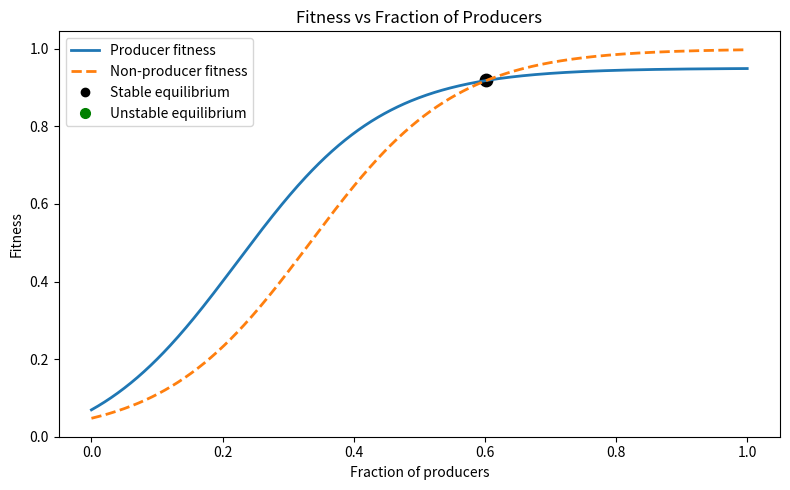
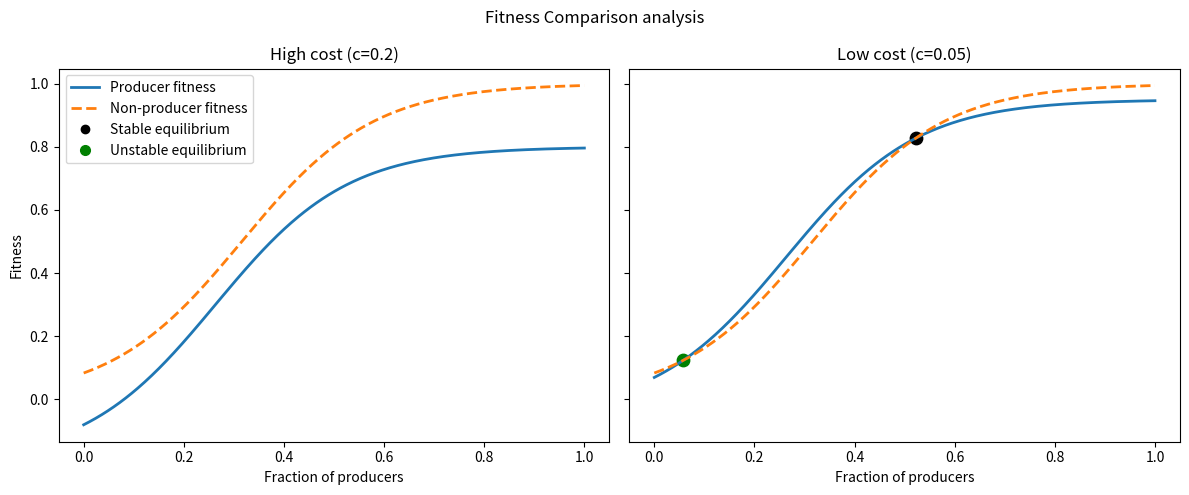
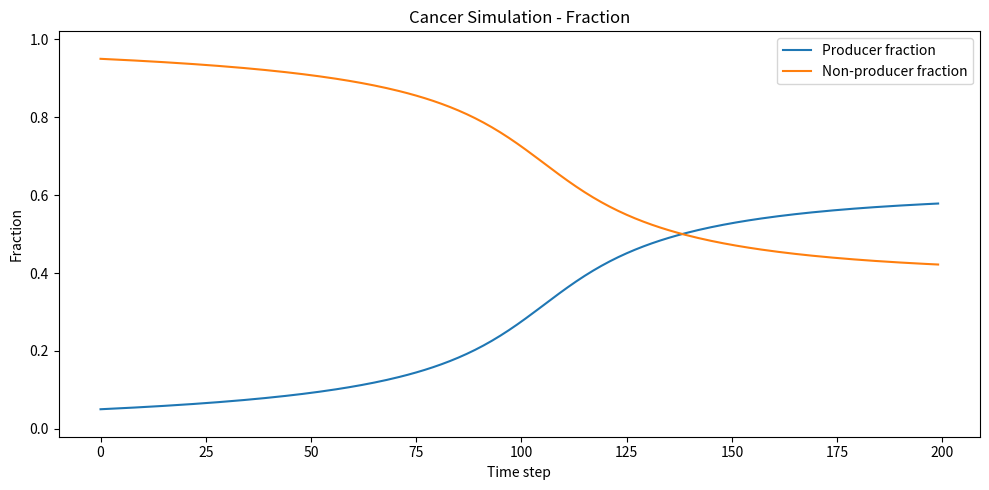
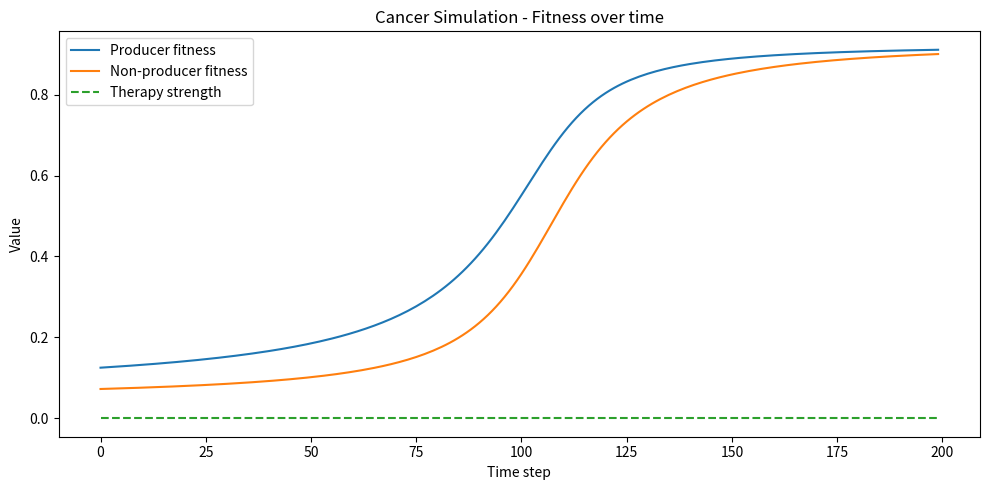

Write the Python code that produced these figures, in order.
import argparse
import os
import numpy as np
import matplotlib.pyplot as plt
from matplotlib.lines import Line2D


def benefit_function(p, steepness=8, threshold=0.3):
    """
    Sigmoid public-good benefit
    """
    return 1.0 / (1.0 + np.exp(-steepness * (p - threshold)))


def producer_fitness(p, cost=0.15, group_size=20, therapy_strength=0.0, steepness=8, threshold=0.3):
    """
    A producer is in a local group of size n.
    Among the other n-1 cells, expected producer fraction is p.
    Since this focal cell is itself a producer, its local producer count is 1 + (n-1)*p
    """
    n = group_size
    local_fraction_for_producer = (1 + (n - 1) * p) / n
    benefit = benefit_function(local_fraction_for_producer, steepness, threshold)
    effective_benefit = (1 - therapy_strength) * benefit
    return effective_benefit - cost


def nonproducer_fitness(p, group_size=20, therapy_strength=0.0, steepness=8, threshold=0.3):
    """
    A non-producer does not contribute itself.
    Among the other n-1 cells, expected producer fraction is p.
    So its local producer count is (n-1)*p
    """
    n = group_size
    local_fraction_for_nonproducer = ((n - 1) * p) / n
    benefit = benefit_function(local_fraction_for_nonproducer, steepness, threshold)
    effective_benefit = (1 - therapy_strength) * benefit
    return effective_benefit


def simulate_dynamics(p0=0.5, steps=200, dt=0.2, cost=0.15, group_size=20,
                      therapy_strength=0.0, therapy_start=None, steepness=8, threshold=0.3):
    """
    Replicator dynamics for producer fraction p
    """
    p = p0  # proportion of producers
    p_history = []
    d_history = []
    wp_history = []
    wd_history = []
    therapy_history = []

    for t in range(steps):
        current_therapy = 0.0
        if therapy_start is not None and t >= therapy_start:
            current_therapy = therapy_strength

        # producer fitness
        wp = producer_fitness(
            p, cost=cost, group_size=group_size,
            therapy_strength=current_therapy,
            steepness=steepness, threshold=threshold
        )

        # non-producer fitness
        wd = nonproducer_fitness(
            p, group_size=group_size,
            therapy_strength=current_therapy,
            steepness=steepness, threshold=threshold
        )

        # the change ratio of producers in this round
        dp = dt * p * (1 - p) * (wp - wd)
        p = np.clip(p + dp, 0.0, 1.0)

        p_history.append(p)
        d_history.append(1 - p)
        wp_history.append(wp)
        wd_history.append(wd)
        therapy_history.append(current_therapy)

    return {
        "producer_fraction": np.array(p_history),
        "nonproducer_fraction": np.array(d_history),
        "producer_fitness": np.array(wp_history),
        "nonproducer_fitness": np.array(wd_history),
        "therapy": np.array(therapy_history)
    }


def find_equilibria(cost=0.05, group_size=20, therapy_strength=0.0,
                    steepness=8, threshold=0.3, num_points=1000):
    """
    Approximate interior equilibria where Wp(p) = Wd(p).
    We detect sign changes in Wp - Wd on a dense grid.
    """
    p_grid = np.linspace(0, 1, num_points)
    diff = []

    for p in p_grid:
        wp = producer_fitness(
            p, cost=cost, group_size=group_size,
            therapy_strength=therapy_strength,
            steepness=steepness, threshold=threshold
        )
        wd = nonproducer_fitness(
            p, group_size=group_size,
            therapy_strength=therapy_strength,
            steepness=steepness, threshold=threshold
        )
        diff.append(wp - wd)

    diff = np.array(diff)
    eq_points = []

    for i in range(len(p_grid) - 1):
        if abs(diff[i]) < 1e-8:
            eq_points.append(p_grid[i])
        elif diff[i] * diff[i + 1] < 0:
            # linear interpolation for approximate crossing
            p1, p2 = p_grid[i], p_grid[i + 1]
            d1, d2 = diff[i], diff[i + 1]
            p_star = p1 - d1 * (p2 - p1) / (d2 - d1)
            eq_points.append(p_star)
    
    cleaned = []
    for p in eq_points:
        if not any(abs(p - q) < 1e-3 for q in cleaned):
            cleaned.append(p)

    return cleaned
    #  return eq_points

def classify_equilibrium(p_star, cost=0.05, group_size=20, therapy_strength=0.0,
                         steepness=8, threshold=0.3, eps=1e-3):
    """
    Classify an equilibrium as stable or unstable by checking the sign of
    Wp - Wd just to the left and right of the crossing.
    """
    p_left = max(0.0, p_star - eps)
    p_right = min(1.0, p_star + eps)

    diff_left = producer_fitness(
        p_left, cost=cost, group_size=group_size,
        therapy_strength=therapy_strength,
        steepness=steepness, threshold=threshold
    ) - nonproducer_fitness(
        p_left, group_size=group_size,
        therapy_strength=therapy_strength,
        steepness=steepness, threshold=threshold
    )

    diff_right = producer_fitness(
        p_right, cost=cost, group_size=group_size,
        therapy_strength=therapy_strength,
        steepness=steepness, threshold=threshold
    ) - nonproducer_fitness(
        p_right, group_size=group_size,
        therapy_strength=therapy_strength,
        steepness=steepness, threshold=threshold
    )

    if diff_left > 0 and diff_right < 0:
        return "stable"
    elif diff_left < 0 and diff_right > 0:
        return "unstable"
    else:
        return "neutral"


def plot_simulation(result, title="Cancer Simulation", save_dir=None):
    producer_fraction = result["producer_fraction"]
    nonproducer_fraction = result["nonproducer_fraction"]
    producer_fitness_vals = result["producer_fitness"]
    nonproducer_fitness_vals = result["nonproducer_fitness"]
    therapy_vals = result["therapy"]

    plt.figure(figsize=(10, 5))
    plt.plot(producer_fraction, label="Producer fraction")
    plt.plot(nonproducer_fraction, label="Non-producer fraction")
    plt.xlabel("Time step")
    plt.ylabel("Fraction")
    plt.title(title + " - Fraction")
    plt.ylim(-0.02, 1.02)
    plt.legend()
    plt.tight_layout()

    if save_dir is not None:
        plt.savefig(
            os.path.join(save_dir, "simulation_fraction.png"),
            dpi=300,
            bbox_inches="tight"
        )
    plt.show()

    plt.figure(figsize=(10, 5))
    plt.plot(producer_fitness_vals, label="Producer fitness")
    plt.plot(nonproducer_fitness_vals, label="Non-producer fitness")
    plt.plot(therapy_vals, "--", label="Therapy strength")
    plt.xlabel("Time step")
    plt.ylabel("Value")
    plt.title(title + " - Fitness over time")
    plt.legend()
    plt.tight_layout()

    if save_dir is not None:
        plt.savefig(
            os.path.join(save_dir, "simulation_fitness.png"),
            dpi=300,
            bbox_inches="tight"
        )
    plt.show()


def plot_fitness_vs_fraction(cost=0.05, group_size=20, therapy_strength=0.0,
                             steepness=8, threshold=0.3,
                             title="Fitness vs fraction of producers", 
                             save_dir=None):
    """
    Plot a paper-like figure:
    x-axis = fraction of producers
    y-axis = fitness
    """
    p_grid = np.linspace(0, 1, 500)

    wp_vals = []
    wd_vals = []

    for p in p_grid:
        wp = producer_fitness(
            p, cost=cost, group_size=group_size,
            therapy_strength=therapy_strength,
            steepness=steepness, threshold=threshold
        )
        wd = nonproducer_fitness(
            p, group_size=group_size,
            therapy_strength=therapy_strength,
            steepness=steepness, threshold=threshold
        )
        wp_vals.append(wp)
        wd_vals.append(wd)

    wp_vals = np.array(wp_vals)
    wd_vals = np.array(wd_vals)

    eq_points = find_equilibria(
        cost=cost, group_size=group_size,
        therapy_strength=therapy_strength,
        steepness=steepness, threshold=threshold
    )

    plt.figure(figsize=(8, 5))
    plt.plot(p_grid, wp_vals, label="Producer fitness", linewidth=2)
    plt.plot(p_grid, wd_vals, label="Non-producer fitness", linewidth=2, linestyle="--")
    plt.xlabel("Fraction of producers")
    plt.ylabel("Fitness")
    plt.title(title)

    legend_elements = [
        Line2D([0], [0], color="C0", lw=2, label="Producer fitness"),
        Line2D([0], [0], color="C1", lw=2, linestyle="--", label="Non-producer fitness"),
        Line2D([0], [0], marker="o", color="black", linestyle="None", markersize=6, label="Stable equilibrium"),
        Line2D([0], [0], marker="o", color="green", linestyle="None", markersize=7, label="Unstable equilibrium"),
    ]
    plt.legend(handles=legend_elements)

    # # Mark approximate equilibrium points
    # for p_star in eq_points:
    #     w_star = producer_fitness(
    #         p_star, cost=cost, group_size=group_size,
    #         therapy_strength=therapy_strength,
    #         steepness=steepness, threshold=threshold
    #     )
    #     plt.scatter([p_star], [w_star], s=40)
    #     plt.annotate(f"{p_star:.2f}", (p_star, w_star),
    #                  textcoords="offset points", xytext=(5, 5))

    # Mark approximate equilibrium points and classify them
    stable_added = False
    unstable_added = False

    for p_star in eq_points:
        w_star = producer_fitness(
            p_star, cost=cost, group_size=group_size,
            therapy_strength=therapy_strength,
            steepness=steepness, threshold=threshold
        )

        eq_type = classify_equilibrium(
            p_star,
            cost=cost,
            group_size=group_size,
            therapy_strength=therapy_strength,
            steepness=steepness,
            threshold=threshold
        )

        if eq_type == "stable":
            plt.scatter(
                [p_star], [w_star],
                s=80, marker="o", color="black",
                label="Stable equilibrium" if not stable_added else None
            )
            stable_added = True

        elif eq_type == "unstable":
            plt.scatter(
                [p_star], [w_star],
                s=80, marker="o", color="green",
                label="Unstable equilibrium" if not unstable_added else None
            )
            unstable_added = True

    plt.tight_layout()

    if save_dir is not None:
        plt.savefig(
            os.path.join(save_dir, "fitness_vs_fraction.png"),
            dpi=300,
            bbox_inches="tight"
        )
    plt.show()


def plot_comparison(group_size=20, therapy_strength=0.0,
                               steepness=8, threshold=0.3,
                               high_cost=0.20, low_cost=0.05, 
                               save_dir=None):
    """
    Comparison Analysis
    """
    p_grid = np.linspace(0, 1, 500)

    fig, axes = plt.subplots(1, 2, figsize=(12, 5), sharey=True)

    for ax, cost, panel_title in zip(
        axes,
        [high_cost, low_cost],
        [f"High cost (c={high_cost})", f"Low cost (c={low_cost})"]
    ):
        wp_vals = []
        wd_vals = []

        for p in p_grid:
            wp = producer_fitness(
                p, cost=cost, group_size=group_size,
                therapy_strength=therapy_strength,
                steepness=steepness, threshold=threshold
            )
            wd = nonproducer_fitness(
                p, group_size=group_size,
                therapy_strength=therapy_strength,
                steepness=steepness, threshold=threshold
            )
            wp_vals.append(wp)
            wd_vals.append(wd)

        wp_vals = np.array(wp_vals)
        wd_vals = np.array(wd_vals)

        ax.plot(p_grid, wp_vals, label="Producer fitness", linewidth=2)
        ax.plot(p_grid, wd_vals, label="Non-producer fitness", linewidth=2, linestyle="--") 
        ax.set_xlabel("Fraction of producers")
        ax.set_title(panel_title)

        eq_points = find_equilibria(
            cost=cost, group_size=group_size,
            therapy_strength=therapy_strength,
            steepness=steepness, threshold=threshold
        )

        # for p_star in eq_points:
        #     w_star = producer_fitness(
        #         p_star, cost=cost, group_size=group_size,
        #         therapy_strength=therapy_strength,
        #         steepness=steepness, threshold=threshold
        #     )
        #     ax.scatter([p_star], [w_star], s=35)
        stable_added = False
        unstable_added = False

        for p_star in eq_points:
            w_star = producer_fitness(
                p_star, cost=cost, group_size=group_size,
                therapy_strength=therapy_strength,
                steepness=steepness, threshold=threshold
            )

            eq_type = classify_equilibrium(
                p_star,
                cost=cost,
                group_size=group_size,
                therapy_strength=therapy_strength,
                steepness=steepness,
                threshold=threshold
            )

            if eq_type == "stable":
                ax.scatter(
                    [p_star], [w_star],
                    s=80, marker="o", color="black",
                    label="Stable equilibrium" if not stable_added else None
                )
                stable_added = True

            elif eq_type == "unstable":
                ax.scatter(
                    [p_star], [w_star],
                    s=80, marker="o", color="green",
                    label="Unstable equilibrium" if not unstable_added else None
                )
                unstable_added = True
    axes[0].set_ylabel("Fitness")
    
    legend_elements = [
        Line2D([0], [0], color="C0", lw=2, label="Producer fitness"),
        Line2D([0], [0], color="C1", lw=2, linestyle="--", label="Non-producer fitness"),
        Line2D([0], [0], marker="o", color="black", linestyle="None", markersize=6, label="Stable equilibrium"),
        Line2D([0], [0], marker="o", color="green", linestyle="None", markersize=7, label="Unstable equilibrium"),
    ]
    axes[0].legend(handles=legend_elements)

    plt.suptitle("Fitness Comparison analysis")
    plt.tight_layout()

    if save_dir is not None:
        plt.savefig(
            os.path.join(save_dir, "fitness_comparison.png"),
            dpi=300,
            bbox_inches="tight"
        )

    plt.show()


if __name__ == "__main__":
    parser = argparse.ArgumentParser(description="Variables control in cancer simulation")
    parser.add_argument("--p0", type=float, default=0.05, help="Initial producer proportion")
    parser.add_argument("--steps", type=int, default=200, help="Number of simulation steps")
    parser.add_argument("--dt", type=float, default=0.2, help="Evolution step size")
    parser.add_argument("--cost", type=float, default=0.05, help="Produce cost")
    parser.add_argument("--group_size", type=int, default=10, help="Group size")
    parser.add_argument("--therapy_strength", type=float, default=0.0, help="Therapy strength")
    parser.add_argument("--therapy_start", type=int, default=None, help="Therapy start step")
    parser.add_argument("--steepness", type=float, default=10, help="Sigmoid steepness")
    parser.add_argument("--threshold", type=float, default=0.3, help="Sigmoid threshold")
    parser.add_argument("--output_dir", type=str, default="plots", help="Folder to save plots")


    args = parser.parse_args()
    os.makedirs(args.output_dir, exist_ok=True)

    # Single fitness-vs-fraction plot
    plot_fitness_vs_fraction(
        cost=args.cost,
        group_size=args.group_size,
        therapy_strength=args.therapy_strength,
        steepness=args.steepness,
        threshold=args.threshold,
        title="Fitness vs Fraction of Producers", 
        save_dir=args.output_dir
    )

    # Comparison plots
    # plot_comparison(
    #     group_size=args.group_size,
    #     therapy_strength=args.therapy_strength,
    #     steepness=args.steepness,
    #     threshold=args.threshold,
    #     high_cost=0.20,
    #     low_cost=0.05, 
    #     save_dir=args.output_dir
    # )

    plot_comparison(
    group_size=20,
    therapy_strength=0.0,
    steepness=8,
    threshold=0.3,
    high_cost=0.20,
    low_cost=0.05,
    save_dir=args.output_dir
    )

    result = simulate_dynamics( 
        p0=args.p0, 
        steps=args.steps, 
        dt=args.dt, 
        cost=args.cost, 
        group_size=args.group_size, 
        therapy_strength=args.therapy_strength, 
        therapy_start=args.therapy_start, 
        steepness=args.steepness, 
        threshold=args.threshold 
    )

    plot_simulation(result, title="Cancer Simulation", save_dir=args.output_dir)
